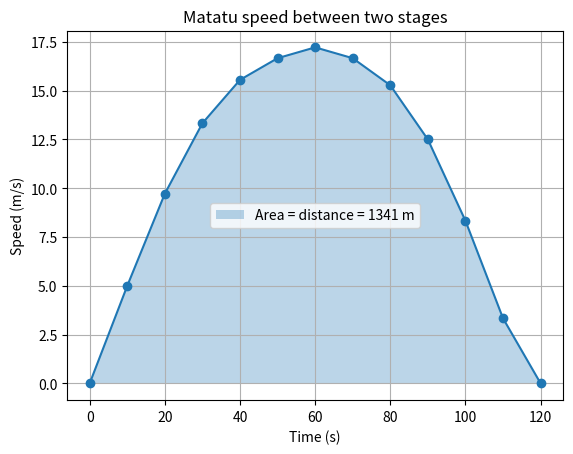

Reproduce this figure in Python. (Note: this script raises an exception after producing the figure.)
# distance covered by a matatu from speedometer readings.
# Speed is logged every 10 seconds between two stages. Distance is the integral of
# speed over time (area under the speed-time graph).
import numpy as np
from scipy.integrate import simpson
import matplotlib.pyplot as plt

time_s = np.arange(0, 130, 10, dtype=float)           # 0, 10, ..., 120 s
speed_kmh = np.array([0, 18, 35, 48, 56, 60, 62, 60, 55, 45, 30, 12, 0], dtype=float)
speed_ms = speed_kmh / 3.6                            # km/h -> m/s

distance_trapezoid = np.trapezoid(speed_ms, time_s)
distance_simpson = simpson(speed_ms, x=time_s)

print(f"Distance, trapezoidal rule:    {distance_trapezoid:.1f} m")
print(f"Distance, Simpson's rule:      {distance_simpson:.1f} m")
print(f"Trapezoid vs Simpson difference: {abs(distance_simpson - distance_trapezoid):.1f} m")
print(f"Average speed: {distance_simpson/time_s[-1]*3.6:.1f} km/h")

# Using only every second reading (20 s spacing) shows the effect of fewer samples
print(f"Trapezoid with readings every 20 s: {np.trapezoid(speed_ms[::2], time_s[::2]):.1f} m")
print(f"Simpson with readings every 20 s:   {simpson(speed_ms[::2], x=time_s[::2]):.1f} m")

plt.plot(time_s, speed_ms, marker="o")
plt.fill_between(time_s, speed_ms, alpha=0.3, label=f"Area = distance = {distance_simpson:.0f} m")
plt.xlabel("Time (s)")
plt.ylabel("Speed (m/s)")
plt.title("Matatu speed between two stages")
plt.legend()
plt.grid(True)
plt.savefig("figures/Task_16_modified.png", dpi=150, bbox_inches="tight")
plt.show()
